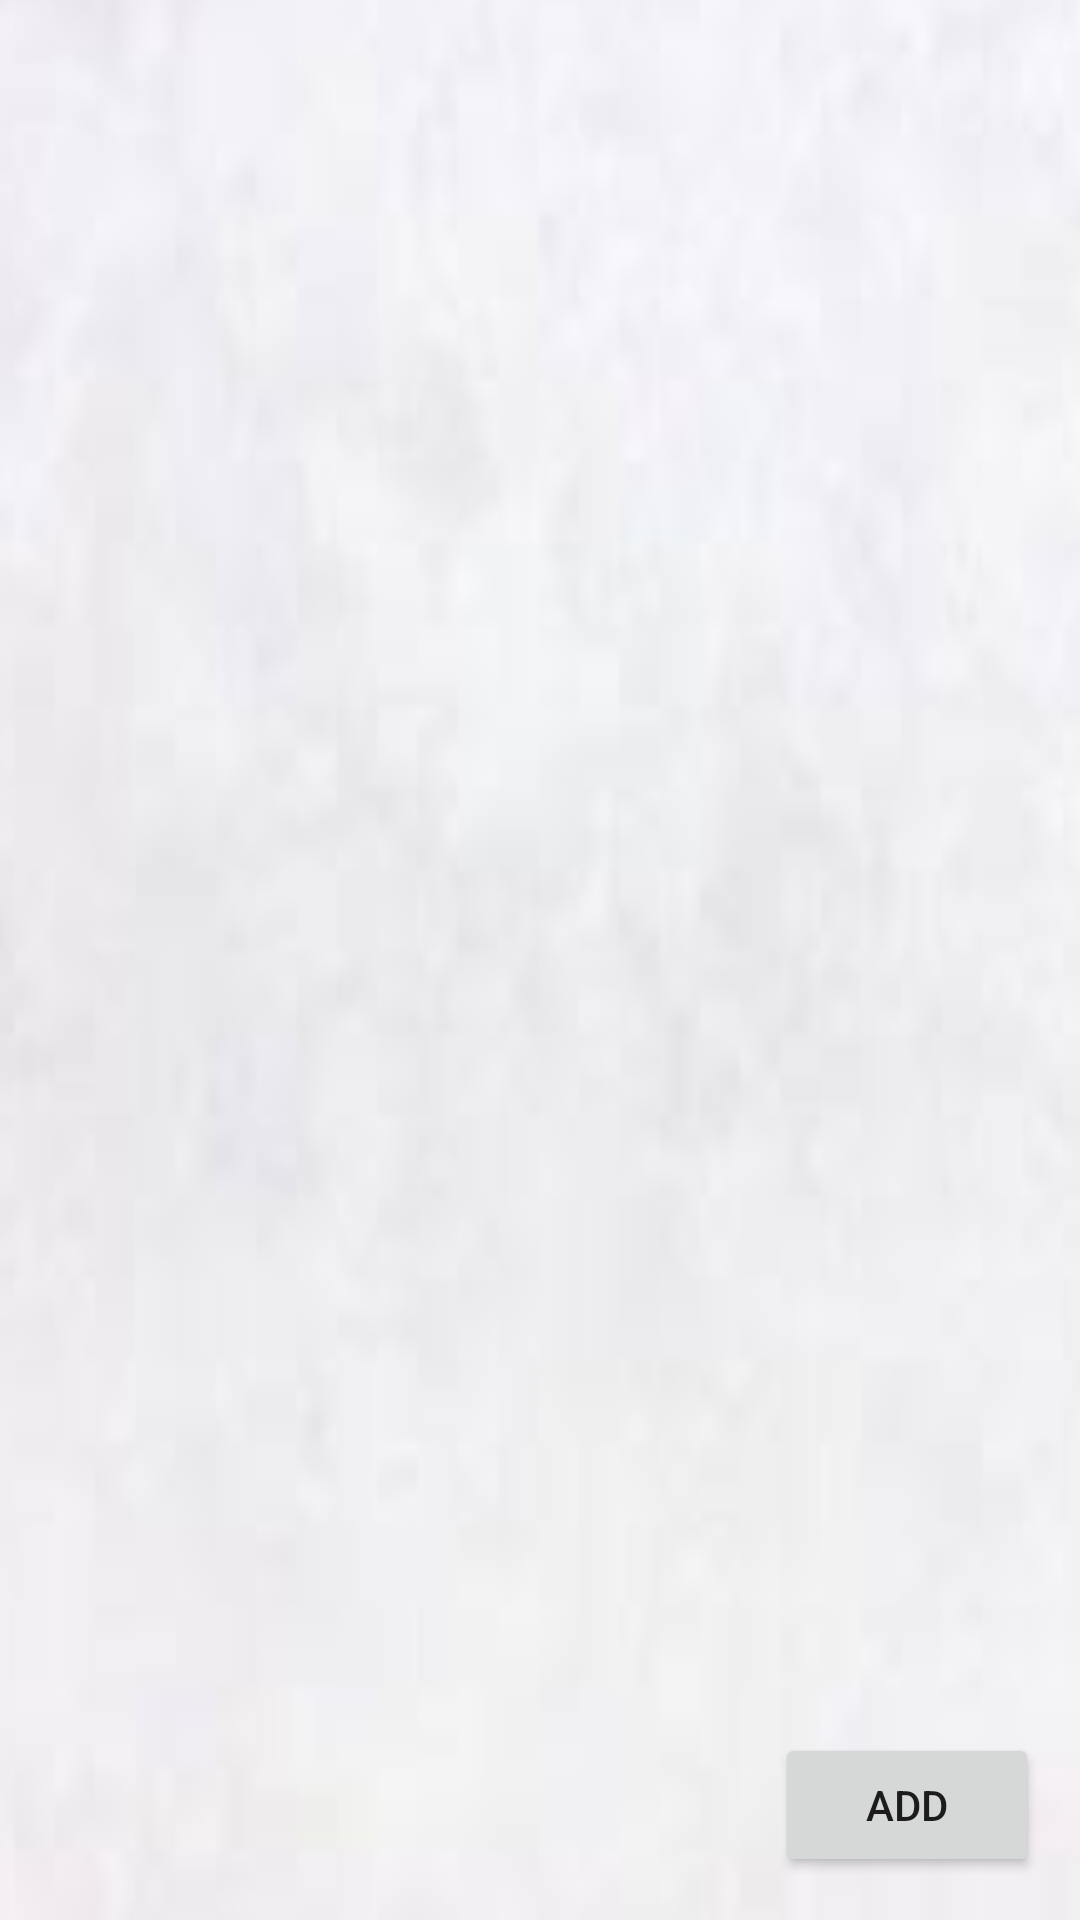

Here is an Android app screen rendered from its layout file. Give the layout XML and the strings, colors and styles it references.
<!-- AndroidManifest.xml: application theme Theme.SadguruNagarSevaKendra -->
<!-- res/layout/activity_commity_page.xml -->
<?xml version="1.0" encoding="utf-8"?>
<androidx.constraintlayout.widget.ConstraintLayout xmlns:android="http://schemas.android.com/apk/res/android"
    xmlns:app="http://schemas.android.com/apk/res-auto"
    xmlns:tools="http://schemas.android.com/tools"
    android:layout_width="match_parent"
    android:layout_height="match_parent"
    android:background="@drawable/images"
    tools:context=".Commity.CommityPage">


    <androidx.recyclerview.widget.RecyclerView
        android:id="@+id/recycleview2"
        android:layout_width="378dp"
        android:layout_height="715dp"
        android:background="@drawable/images"
        app:layout_constraintBottom_toBottomOf="parent"
        app:layout_constraintEnd_toEndOf="parent"
        app:layout_constraintHorizontal_bias="0.5"
        app:layout_constraintStart_toStartOf="parent"
        app:layout_constraintTop_toTopOf="parent" />

    <Button
        android:id="@+id/addbtn"
        android:layout_width="wrap_content"
        android:layout_height="wrap_content"
        android:clickable="true"
        android:text="Add"
        app:layout_constraintBottom_toBottomOf="parent"
        app:layout_constraintEnd_toEndOf="parent"
        app:layout_constraintHorizontal_bias="0.95"
        app:layout_constraintStart_toStartOf="parent"
        app:layout_constraintTop_toTopOf="parent"
        app:layout_constraintVertical_bias="0.976" />

</androidx.constraintlayout.widget.ConstraintLayout>
<!-- resources referenced by this layout -->
<resources>
  <!-- drawable images: png bitmap (drawable, 16004 bytes) -->
  <style name="Theme.SadguruNagarSevaKendra" parent="Theme.MaterialComponents.DayNight.NoActionBar">
          
          <item name="colorPrimary">@color/purple_500</item>
          <item name="colorPrimaryVariant">@color/purple_700</item>
          <item name="colorOnPrimary">@color/white</item>
          
          <item name="colorSecondary">@color/teal_200</item>
          <item name="colorSecondaryVariant">@color/teal_700</item>
          <item name="colorOnSecondary">@color/black</item>
          
          <item name="android:statusBarColor" tools:targetApi="l">?attr/colorPrimaryVariant</item>
          
      </style>
  <color name="purple_500">#FF6200EE</color>
  <color name="purple_700">#FF3700B3</color>
  <color name="white">#FFFFFFFF</color>
  <color name="teal_200">#FF03DAC5</color>
  <color name="teal_700">#FF018786</color>
  <color name="black">#FF000000</color>
</resources>
